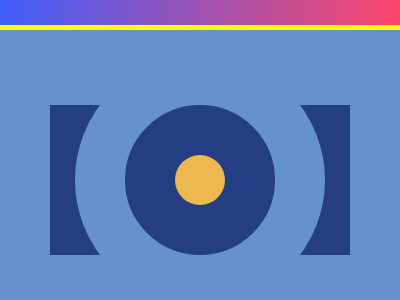

Reproduce this picture with HTML and CSS.

<!-- file: index.html -->
<!DOCTYPE html>
<html lang="en">

<head>
    <meta charset="UTF-8">
    <meta http-equiv="X-UA-Compatible" content="IE=edge">
    <meta name="viewport" content="width=device-width, initial-scale=1.0">
    <title>Push Buttons</title>
    <link rel="stylesheet" href="css/style.css">
</head>

<body>
    <section class="push-buttons">
        <div class="s"></div>
        <div class="c"></div>
        <div class="p"></div>
    </section>

</body>

</html>

/* file: css/style.css */
body {
    margin: 0;
    padding: 0;
    box-sizing: border-box;
    display: flex;
    flex-direction: column;
    align-items: center;
    background: rgb(63,94,251);
    background: linear-gradient(90deg, rgba(63,94,251,1) 0%, rgba(252,70,107,1) 100%);
  }
section {
    width: 400px;
    background: #6592CF;
    height: 300px;
    border: 5px solid yellow;
    position: relative;
    margin-top: 25px;
}

.s {
    background: #243D83;
    width: 300px;
    height: 150px;
    position: absolute;
    top: 75px;
    left: 50px;
}

.c {
    top: 25px;
    left: 75px;
    border-radius: 50%;
    width: 150px;
    border: 50px solid #6592CF;
    position: absolute;
    height: 150px;
}

.p {
    width: 50px;
    height: 50px;
    border-radius: 50%;
    top: 125px;
    left: 175px;
    background: #EEB850;
    position: absolute;
}

p:link {
    background-color: black;
}

p:visited {
    background: black;
}

.p:hover {
    
    top: 120px;
    left: 170px;
    width: 60px;
    height: 60px;
    cursor: pointer;
}

.p:active {
    background-color: #EEB8a2;
}